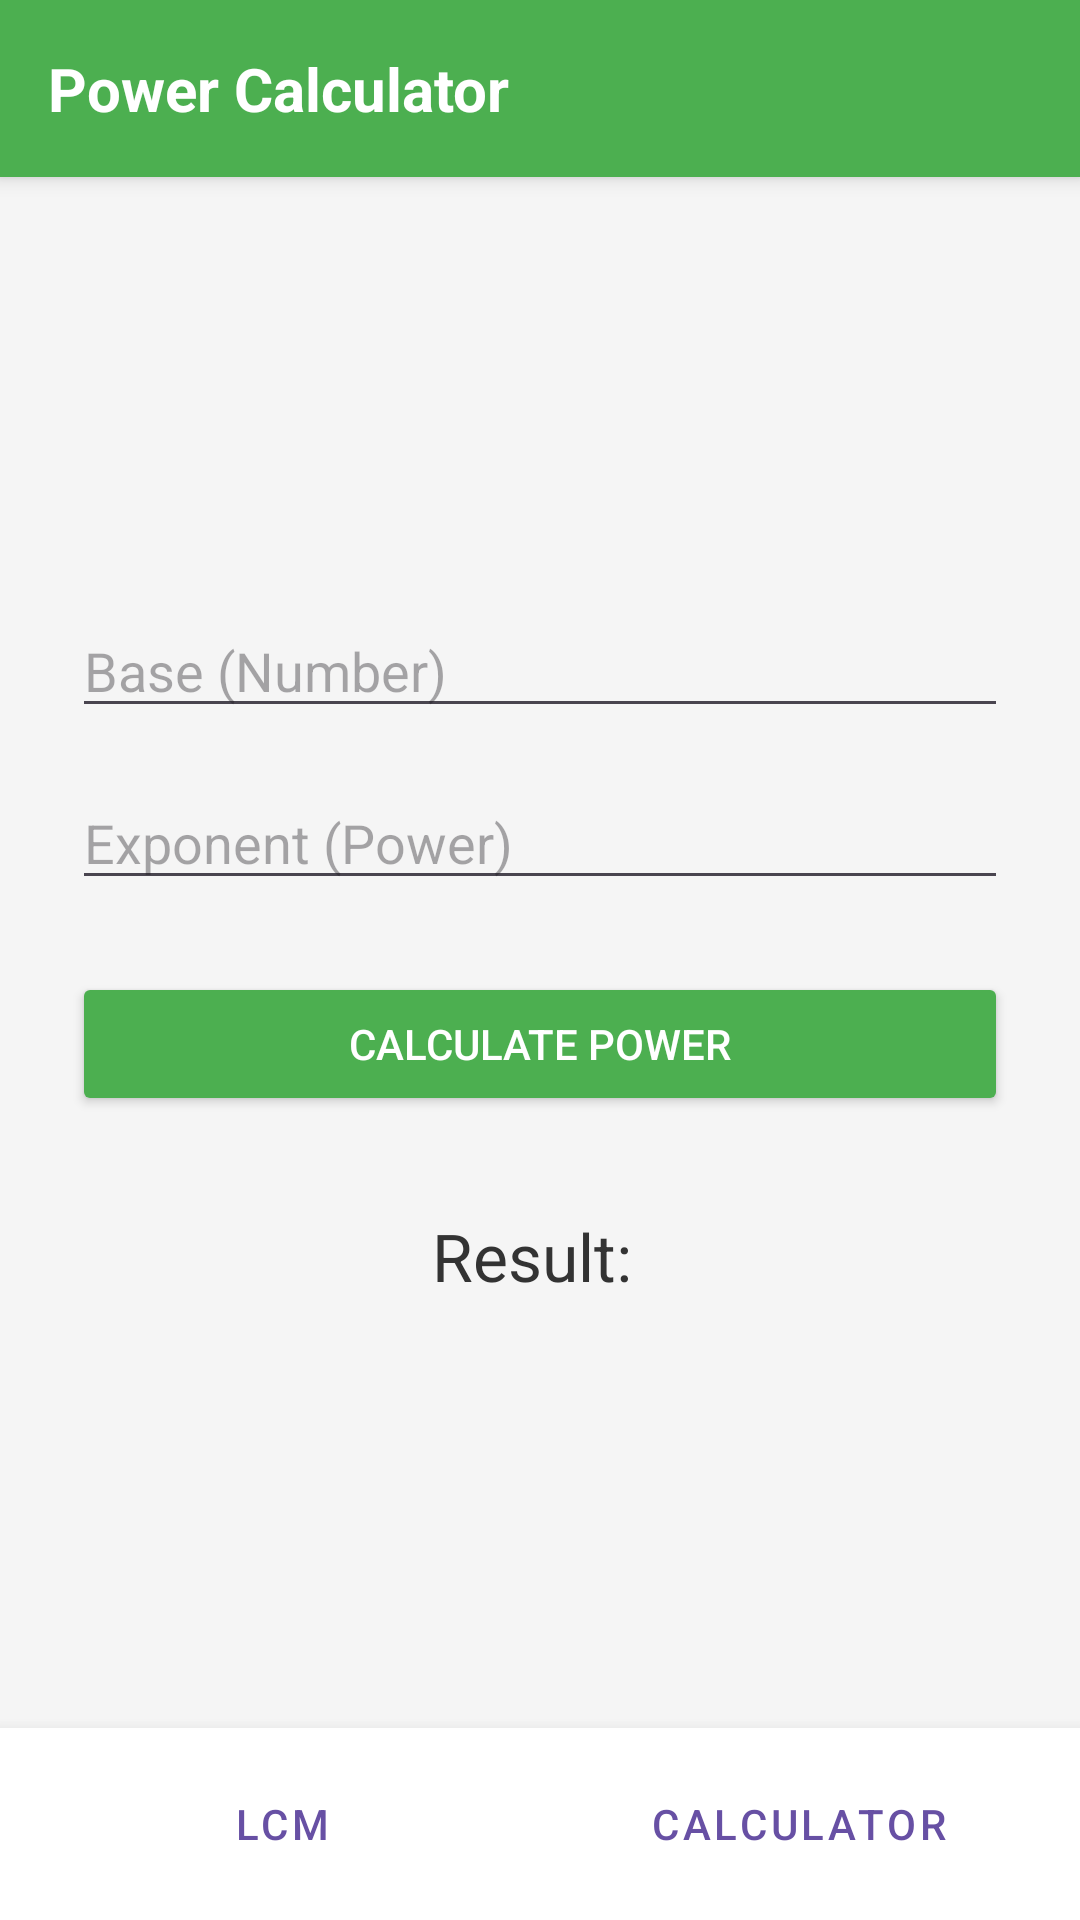

This screen was rendered from an Android layout file. Write that file and the resources it references.
<!-- AndroidManifest.xml: application theme Theme.MultiviewProject -->
<!-- res/layout/second_activity.xml -->
<?xml version="1.0" encoding="utf-8"?>
<LinearLayout xmlns:android="http://schemas.android.com/apk/res/android"
    android:layout_width="match_parent"
    android:layout_height="match_parent"
    android:orientation="vertical"
    android:background="#F5F5F5">


    <TextView
        android:layout_width="match_parent"
        android:layout_height="wrap_content"
        android:background="#4CAF50"
        android:padding="16dp"
        android:text="Power Calculator"
        android:textColor="#FFFFFF"
        android:textSize="20sp"
        android:textStyle="bold"
        android:elevation="4dp" />


    <LinearLayout
        android:layout_width="match_parent"
        android:layout_height="0dp"
        android:layout_weight="1"
        android:orientation="vertical"
        android:padding="24dp"
        android:gravity="center_vertical">

        <EditText
            android:id="@+id/edit_base"
            android:layout_width="match_parent"
            android:layout_height="wrap_content"
            android:hint="Base (Number)"
            android:inputType="numberDecimal"
            android:layout_marginBottom="16dp" />

        <EditText
            android:id="@+id/edit_exponent"
            android:layout_width="match_parent"
            android:layout_height="wrap_content"
            android:hint="Exponent (Power)"
            android:inputType="numberDecimal"
            android:layout_marginBottom="24dp" />

        <Button
            android:id="@+id/button_power"
            android:layout_width="match_parent"
            android:layout_height="wrap_content"
            android:text="Calculate Power"
            android:backgroundTint="#4CAF50"
            android:textColor="#FFFFFF" />

        <TextView
            android:id="@+id/text_result_power"
            android:layout_width="match_parent"
            android:layout_height="wrap_content"
            android:text="Result: "
            android:textAlignment="center"
            android:textSize="22sp"
            android:layout_marginTop="32dp"
            android:textColor="#333333" />
    </LinearLayout>

    
    <LinearLayout
        android:layout_width="match_parent"
        android:layout_height="wrap_content"
        android:orientation="horizontal"
        android:background="#FFFFFF"
        android:padding="8dp"
        android:elevation="8dp">

        <Button
            android:id="@+id/nav_to_lcm"
            style="@style/Widget.MaterialComponents.Button.TextButton"
            android:layout_width="0dp"
            android:layout_height="wrap_content"
            android:layout_weight="1"
            android:text="LCM" />

        <Button
            android:id="@+id/nav_to_calc"
            style="@style/Widget.MaterialComponents.Button.TextButton"
            android:layout_width="0dp"
            android:layout_height="wrap_content"
            android:layout_weight="1"
            android:text="Calculator" />
    </LinearLayout>

</LinearLayout>
<!-- resources referenced by this layout -->
<resources>
  <style name="Theme.MultiviewProject" parent="Base.Theme.MultiviewProject" />
  <style name="Base.Theme.MultiviewProject" parent="Theme.Material3.DayNight.NoActionBar">
          
          
      </style>
</resources>
